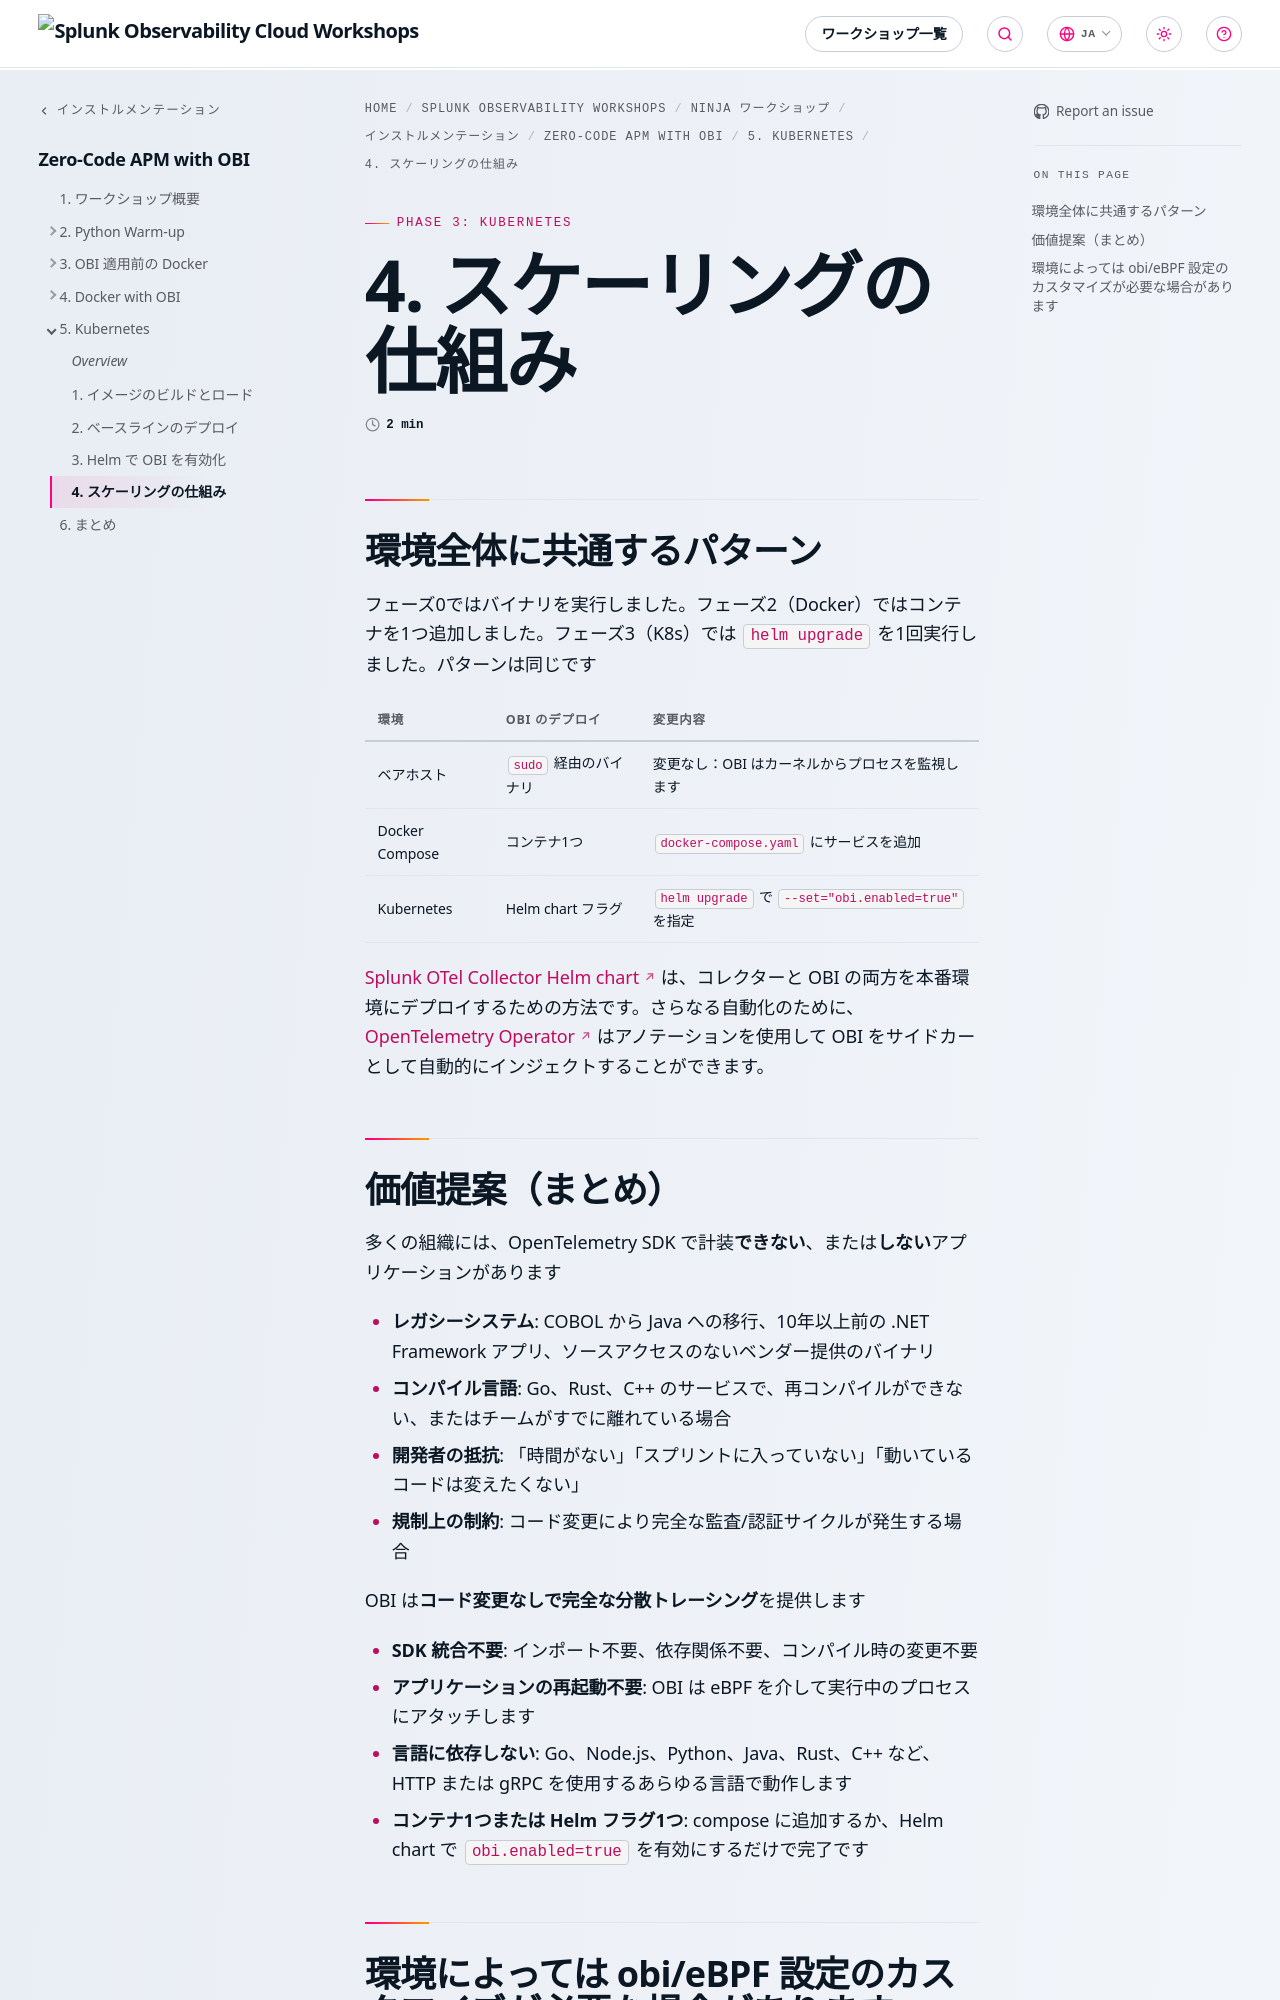

repository: splunk/observability-workshop · page: ja/ninja-workshops/instrumentation/4-obi-ebpf/5-kubernetes/4-how-this-scales/index.html · generator: mkdocs

---
title: 4. スケーリングの仕組み
weight: 4
---

## 環境全体に共通するパターン

フェーズ0ではバイナリを実行しました。フェーズ2（Docker）ではコンテナを1つ追加しました。フェーズ3（K8s）では `helm upgrade` を1回実行しました。パターンは同じです

| 環境 | OBI のデプロイ | 変更内容 |
|---|---|---|
| ベアホスト | `sudo` 経由のバイナリ | 変更なし：OBI はカーネルからプロセスを監視します |
| Docker Compose | コンテナ1つ | `docker-compose.yaml` にサービスを追加 |
| Kubernetes | Helm chart フラグ | `helm upgrade` で `--set="obi.enabled=true"` を指定 |

[Splunk OTel Collector Helm chart](https://github.com/signalfx/splunk-otel-collector-chart/blob/main/docs/zero-code-ebpf-instrumentation.md) は、コレクターと OBI の両方を本番環境にデプロイするための方法です。さらなる自動化のために、[OpenTelemetry Operator](https://opentelemetry.io/docs/kubernetes/operator/) はアノテーションを使用して OBI をサイドカーとして自動的にインジェクトすることができます。
